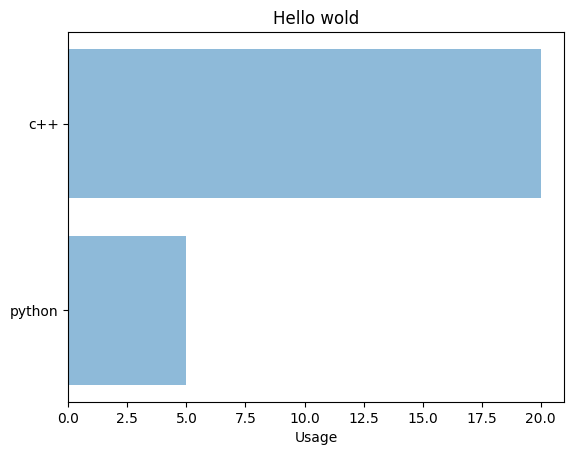

This figure's Python source:
#%matplotlib online
import matplotlib.pyplot as plt; plt.rcdefaults()
import numpy as np
import matplotlib.pyplot as plt

objects = ['python', 'c++']
performance = [5, 20]
x_pos = np.arange(len(objects))




plt.barh(x_pos, performance, align='center', alpha = 0.5)
plt.yticks(x_pos, objects)
plt.xlabel('Usage')
plt.title('Hello wold')

plt.show()
